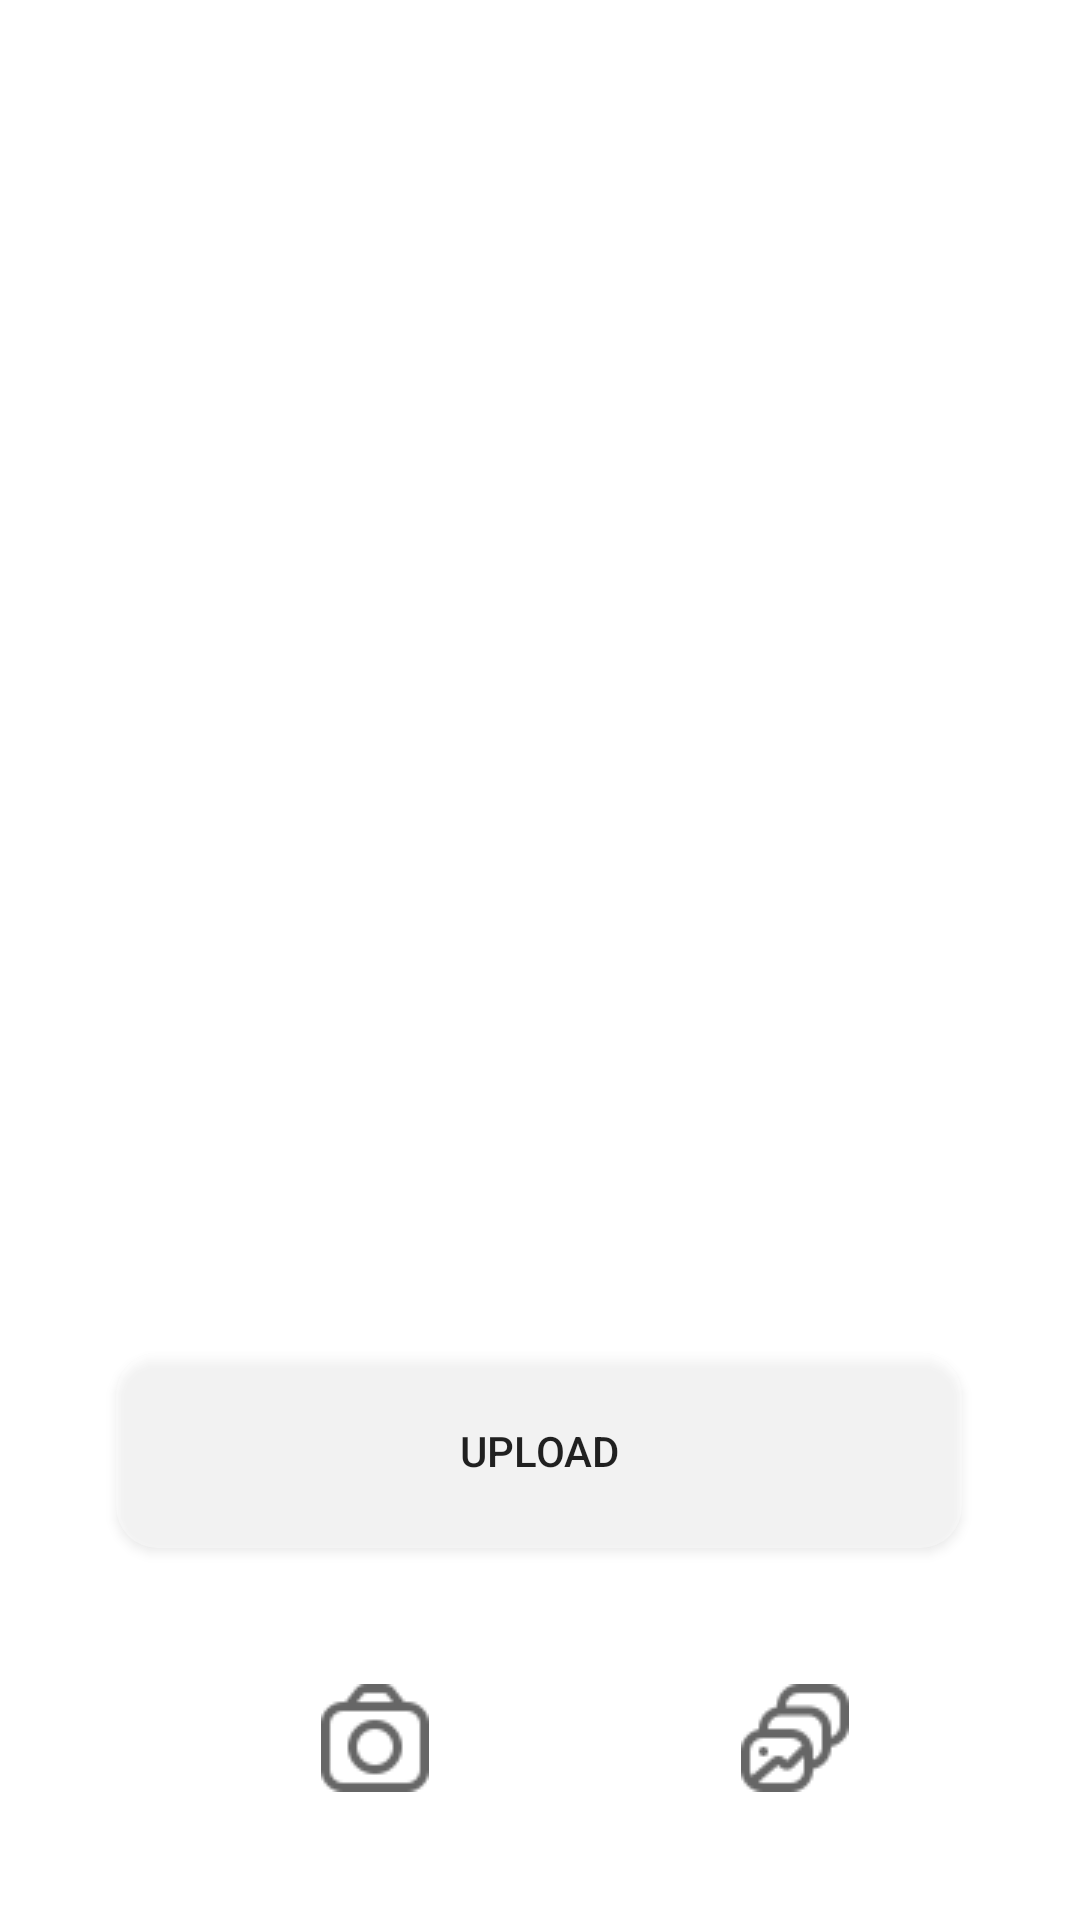

The Android layout XML behind this screen, and the referenced resources:
<!-- AndroidManifest.xml: application theme Theme.CameraAndGallery -->
<!-- res/layout/activity_socket.xml -->
<?xml version="1.0" encoding="utf-8"?>

<androidx.constraintlayout.widget.ConstraintLayout xmlns:android="http://schemas.android.com/apk/res/android"
    xmlns:app="http://schemas.android.com/apk/res-auto"
    xmlns:tools="http://schemas.android.com/tools"
    android:layout_width="match_parent"
    android:layout_height="match_parent"
    android:orientation="vertical"
    tools:context="com.aiproject.landmarkapp.SocketActivity">

    <ImageView
        android:id="@+id/imagePreview"
        android:layout_width="match_parent"
        android:layout_height="555dp"
        app:layout_constraintBottom_toBottomOf="parent"
        app:layout_constraintTop_toTopOf="parent"
        app:layout_constraintVertical_bias="0.017"
        tools:layout_editor_absoluteX="0dp" />

    <androidx.appcompat.widget.AppCompatButton
        android:id="@+id/buttonCamera"
        android:layout_width="50dp"
        android:layout_height="50dp"
        android:layout_gravity="bottom|end"
        android:layout_marginStart="100dp"
        android:background="@drawable/shape_for_circle_button"
        android:text=""
        android:textSize="10sp"
        app:layout_constraintBottom_toBottomOf="parent"
        app:layout_constraintHorizontal_bias="0.315"
        app:layout_constraintLeft_toLeftOf="parent"
        app:layout_constraintRight_toRightOf="parent"
        app:layout_constraintStart_toStartOf="parent"
        app:layout_constraintTop_toBottomOf="@+id/btn_okay"
        app:layout_constraintVertical_bias="0.52" />

    <androidx.appcompat.widget.AppCompatButton
        android:id="@+id/buttonGallery"
        android:layout_width="50dp"
        android:layout_height="50dp"
        android:layout_gravity="bottom|end"
        android:background="@drawable/shape_for_circle_button"
        android:text=""
        android:textSize="10sp"
        app:layout_constraintBottom_toBottomOf="@+id/buttonCamera"
        app:layout_constraintEnd_toEndOf="parent"
        app:layout_constraintHorizontal_bias="0.562"
        app:layout_constraintLeft_toLeftOf="parent"
        app:layout_constraintRight_toRightOf="parent"
        app:layout_constraintStart_toEndOf="@+id/buttonCamera"
        app:layout_constraintTop_toTopOf="@+id/buttonCamera"
        app:layout_constraintVertical_bias="0.958" />

    <androidx.appcompat.widget.AppCompatButton
        android:id="@+id/btn_okay"
        android:layout_width="282dp"
        android:layout_height="65dp"
        android:background="@drawable/button_background"
        android:text="Upload"
        android:visibility="visible"
        app:layout_constraintBottom_toBottomOf="parent"
        app:layout_constraintEnd_toEndOf="parent"
        app:layout_constraintHorizontal_bias="0.496"
        app:layout_constraintStart_toStartOf="parent"
        app:layout_constraintTop_toTopOf="@+id/imagePreview"
        app:layout_constraintVertical_bias="0.784" />

    <ProgressBar
        android:id="@+id/progress_View"
        android:layout_width="match_parent"
        android:layout_height="140dp"
        app:layout_constraintBottom_toBottomOf="parent"
        app:layout_constraintTop_toTopOf="parent"
        app:layout_constraintVertical_bias="0.358"
        tools:layout_editor_absoluteX="0dp" />

    <ImageView
        android:id="@+id/imageView6"
        android:layout_width="wrap_content"
        android:layout_height="wrap_content"
        app:layout_constraintBottom_toBottomOf="@+id/buttonGallery"
        app:layout_constraintEnd_toEndOf="@+id/buttonCamera"
        app:layout_constraintStart_toStartOf="@+id/buttonCamera"
        app:layout_constraintTop_toTopOf="@+id/buttonGallery"
        app:srcCompat="@drawable/camera_24" />

    <ImageView
        android:id="@+id/imageView7"
        android:layout_width="wrap_content"
        android:layout_height="wrap_content"
        app:layout_constraintBottom_toBottomOf="@+id/buttonGallery"
        app:layout_constraintEnd_toEndOf="@+id/buttonGallery"
        app:layout_constraintStart_toStartOf="@+id/buttonGallery"
        app:layout_constraintTop_toTopOf="@+id/buttonGallery"
        app:srcCompat="@drawable/gallery_24" />


</androidx.constraintlayout.widget.ConstraintLayout>
<!-- resources referenced by this layout -->
<resources>
  <!-- drawable button_background (drawable-v24) -->
  <?xml version="1.0" encoding="utf-8"?>
  
  <shape xmlns:android="http://schemas.android.com/apk/res/android" android:shape="rectangle" >
      <solid android:color="#66FFFFFF"/>
      <corners
          android:radius="14dp"
          />
      <padding
          android:left="0dp"
          android:top="0dp"
          android:right="0dp"
          android:bottom="0dp"
          />
      <size
          android:width="270dp"
          android:height="60dp"
          />
  </shape>
  <!-- drawable camera_24: png bitmap (drawable-v24, 827 bytes) -->
  <!-- drawable gallery_24: png bitmap (drawable-v24, 942 bytes) -->
  <!-- drawable shape_for_circle_button (drawable) -->
  <?xml version="1.0" encoding="utf-8"?>
  
  <shape xmlns:android="http://schemas.android.com/apk/res/android"
      android:shape="oval">
  
      <solid android:color="#66FFFFFF" />
      <stroke
          android:width="1dp"
          android:color="@color/white" />
  </shape>
  <style name="Theme.CameraAndGallery" parent="Theme.MaterialComponents.DayNight.DarkActionBar">
          
          <item name="colorSecondary">@color/teal_200</item>
          <item name="colorSecondaryVariant">@color/teal_700</item>
          <item name="colorOnSecondary">@color/black</item>
          
          <item name="android:windowFullscreen">true</item>
          <item name="windowNoTitle">true</item>
          
      </style>
  <color name="white">#FFFFFFFF</color>
  <color name="teal_200">#FF03DAC5</color>
  <color name="teal_700">#FF018786</color>
  <color name="black">#FF000000</color>
</resources>
